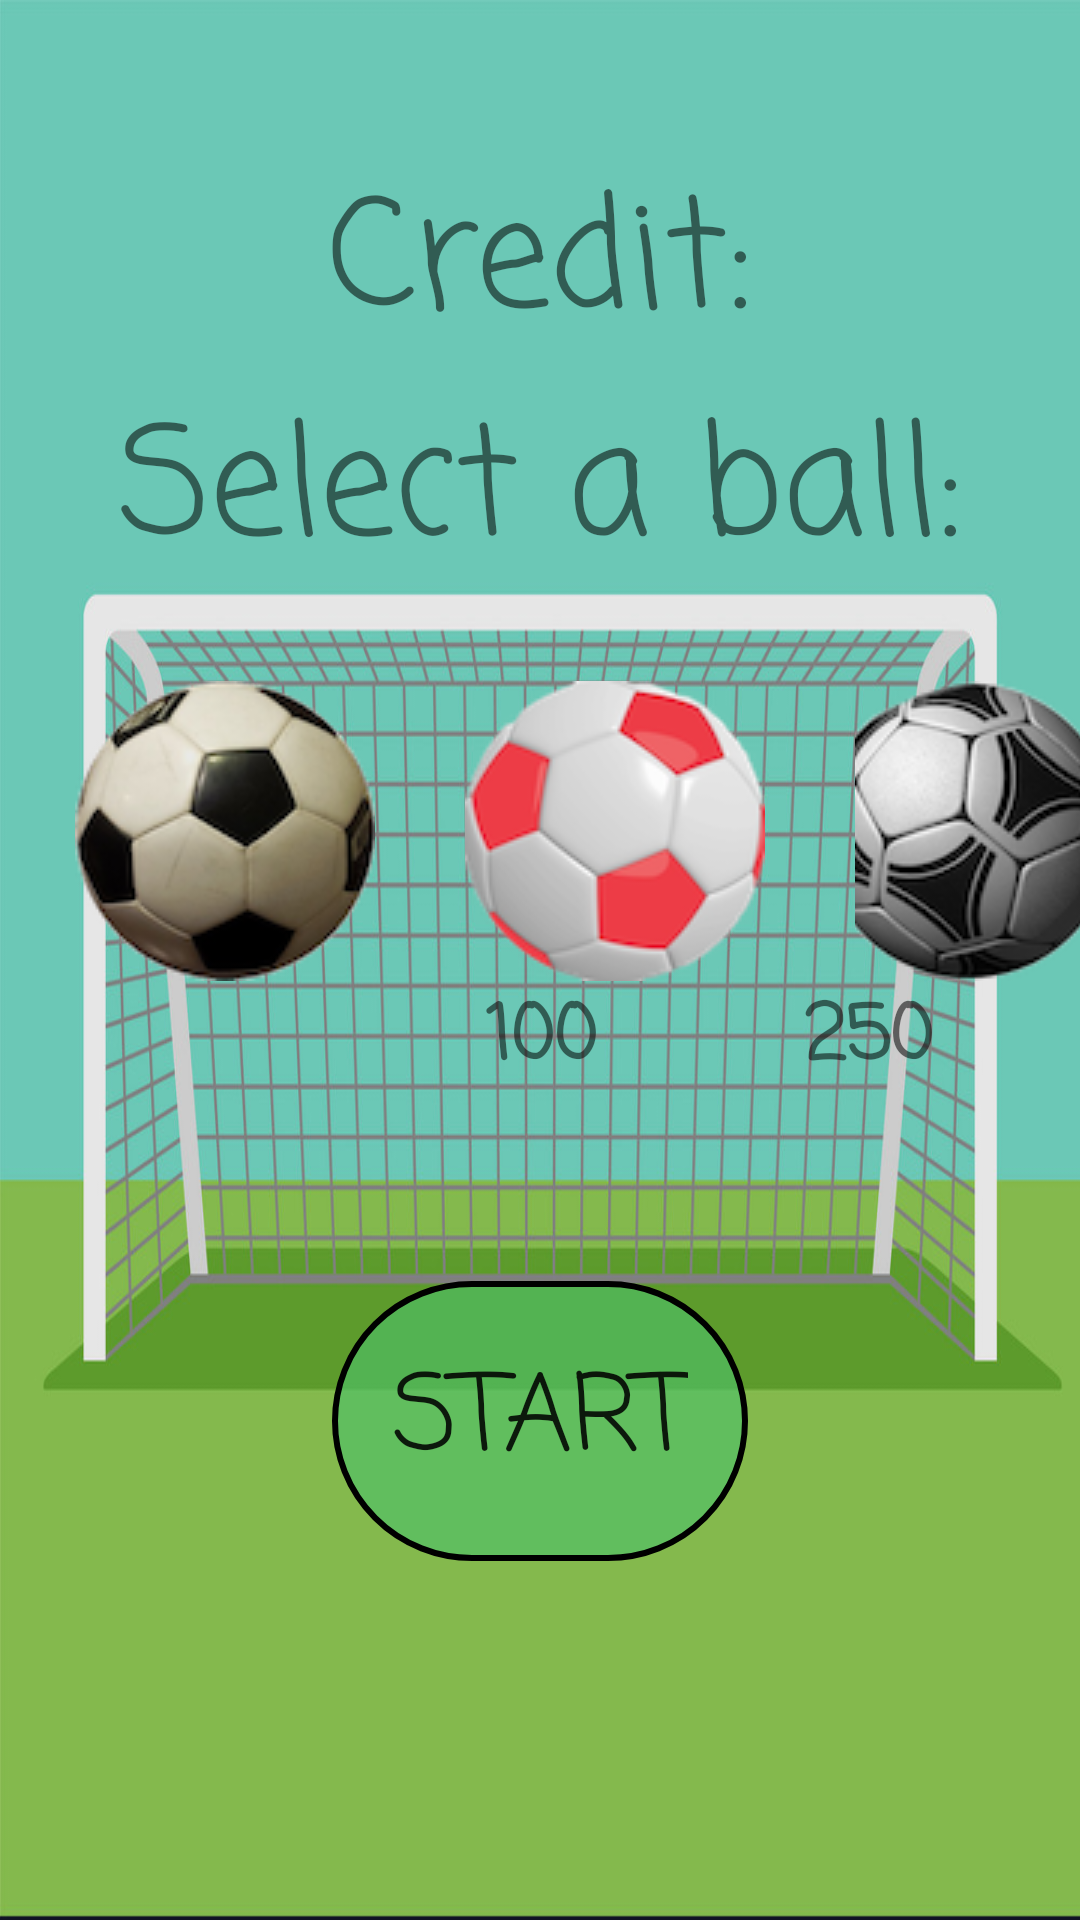

Produce the Android XML layout that renders to this screen, including the resource entries it uses.
<!-- AndroidManifest.xml: application theme AppTheme -->
<!-- res/layout/activity_choose.xml -->
<?xml version="1.0" encoding="utf-8"?>
<RelativeLayout
    xmlns:android="http://schemas.android.com/apk/res/android"
    android:layout_width="match_parent"
    android:layout_height="match_parent"
    android:background="@drawable/preview">

    <TextView
        android:id="@+id/credit"
        android:layout_width="wrap_content"
        android:layout_height="wrap_content"
        android:text="@string/credit"
        android:layout_centerHorizontal="true"
        android:layout_marginTop="50dp"
        android:textSize="50sp"
        android:fontFamily="casual"/>

    <TextView
        android:id="@+id/ball_select"
        android:layout_width="wrap_content"
        android:layout_height="wrap_content"
        android:text="@string/ball_selector"
        android:layout_centerHorizontal="true"
        android:layout_below="@+id/credit"
        android:textSize="50sp"
        android:fontFamily="casual"/>

    <ImageButton
        android:id="@+id/noob_ball"
        android:layout_width="wrap_content"
        android:layout_height="wrap_content"
        android:src="@drawable/ball_noob"
        android:background="@color/zeroAlpha"
        android:layout_below="@+id/ball_select"
        android:layout_marginStart="25dp"
        android:layout_marginTop="25dp"/>

    <LinearLayout
        android:layout_width="match_parent"
        android:layout_height="wrap_content"
        android:layout_below="@id/noob_ball"
        android:layout_centerHorizontal="true"
        android:layout_centerInParent="true"
        android:weightSum="3">


        <TextView
            android:id="@+id/ball_noob_amount"
            android:layout_width="0dp"
            android:layout_height="match_parent"
            android:layout_weight="1.2"
            android:fontFamily="casual"
            android:textStyle="bold"
            android:textSize="25sp"/>

        <TextView
            android:id="@+id/ball_med_amount"
            android:layout_width="0dp"
            android:layout_height="match_parent"
            android:layout_weight="1.1"
            android:fontFamily="casual"
            android:gravity="center"
            android:text="100"
            android:textSize="25sp"
            android:textStyle="bold" />

        <TextView
            android:id="@+id/ball_expert_amount"
            android:layout_width="0dp"
            android:layout_height="match_parent"
            android:layout_weight="1"
            android:gravity="center"
            android:layout_marginTop="0dp"
            android:layout_marginEnd="50dp"
            android:fontFamily="casual"
            android:text="250"
            android:textSize="25sp"
            android:textStyle="bold" />

    </LinearLayout>

    <ImageButton
        android:id="@+id/med_ball"
        android:layout_toEndOf="@id/noob_ball"
        android:layout_width="wrap_content"
        android:layout_height="wrap_content"
        android:src="@drawable/ball_med"
        android:background="@color/zeroAlpha"
        android:layout_below="@+id/ball_select"
        android:layout_marginStart="30dp"
        android:layout_marginTop="25dp"/>

    <ImageButton
        android:id="@+id/expert_ball"
        android:layout_width="wrap_content"
        android:layout_height="wrap_content"
        android:src="@drawable/ball_expert"
        android:background="@color/zeroAlpha"
        android:layout_below="@+id/ball_select"
        android:layout_toEndOf="@id/med_ball"
        android:layout_marginStart="30dp"
        android:layout_marginTop="25dp"/>

    <Button
        android:id="@+id/start_btn"
        android:layout_width="wrap_content"
        android:layout_height="wrap_content"
        android:layout_centerHorizontal="true"
        android:layout_below="@id/med_ball"
        android:layout_marginTop="100dp"
        android:background="@drawable/textview_shape"
        android:text="@string/start"
        android:textSize="35sp"
        android:padding="20dp"
        android:fontFamily="casual"/>

</RelativeLayout>
<!-- resources referenced by this layout -->
<resources>
  <color name="zeroAlpha">#00FFFFFF</color>
  <!-- drawable ball_expert: png bitmap (drawable, 14415 bytes) -->
  <!-- drawable ball_med: png bitmap (drawable, 15287 bytes) -->
  <!-- drawable ball_noob: png bitmap (drawable, 19866 bytes) -->
  <!-- drawable preview: jpg bitmap (drawable, 139745 bytes) -->
  <!-- drawable textview_shape (drawable) -->
  <?xml version="1.0" encoding="utf-8"?>
  <selector xmlns:android="http://schemas.android.com/apk/res/android">
  
      <item android:state_pressed="false">
          <shape android:shape="rectangle">
              <corners android:radius="100dp"/>
              <solid android:color="#A14EC269"/>
              <padding android:left="0dp"
                  android:top="0dp"
                  android:right="0dp"
                  android:bottom="0dp"/>
              <stroke android:width="2dp"
                  android:color="#000"/>
          </shape>
      </item>
  
      <item android:state_pressed="true">
          <shape android:shape="rectangle">
              <corners android:radius="100dp"/>
              <solid android:color="#65CCDB"/>
              <padding android:left="0dp"
                  android:top="0dp"
                  android:right="0dp"
                  android:bottom="0dp"/>
              <stroke android:width="2dp"
                  android:color="#000"/>
          </shape>
      </item>
  
  </selector>
  <string name="ball_selector">Select a ball:</string>
  <string name="credit">Credit:</string>
  <string name="start">START</string>
  <style name="AppTheme" parent="Theme.AppCompat.Light.DarkActionBar">
          
          <item name="colorPrimary">@color/colorPrimary</item>
          <item name="colorPrimaryDark">@color/colorPrimaryDark</item>
          <item name="colorAccent">@color/colorAccent</item>
      </style>
  <color name="colorPrimary">#3F51B5</color>
  <color name="colorPrimaryDark">#303F9F</color>
  <color name="colorAccent">#55b28e9e</color>
</resources>
